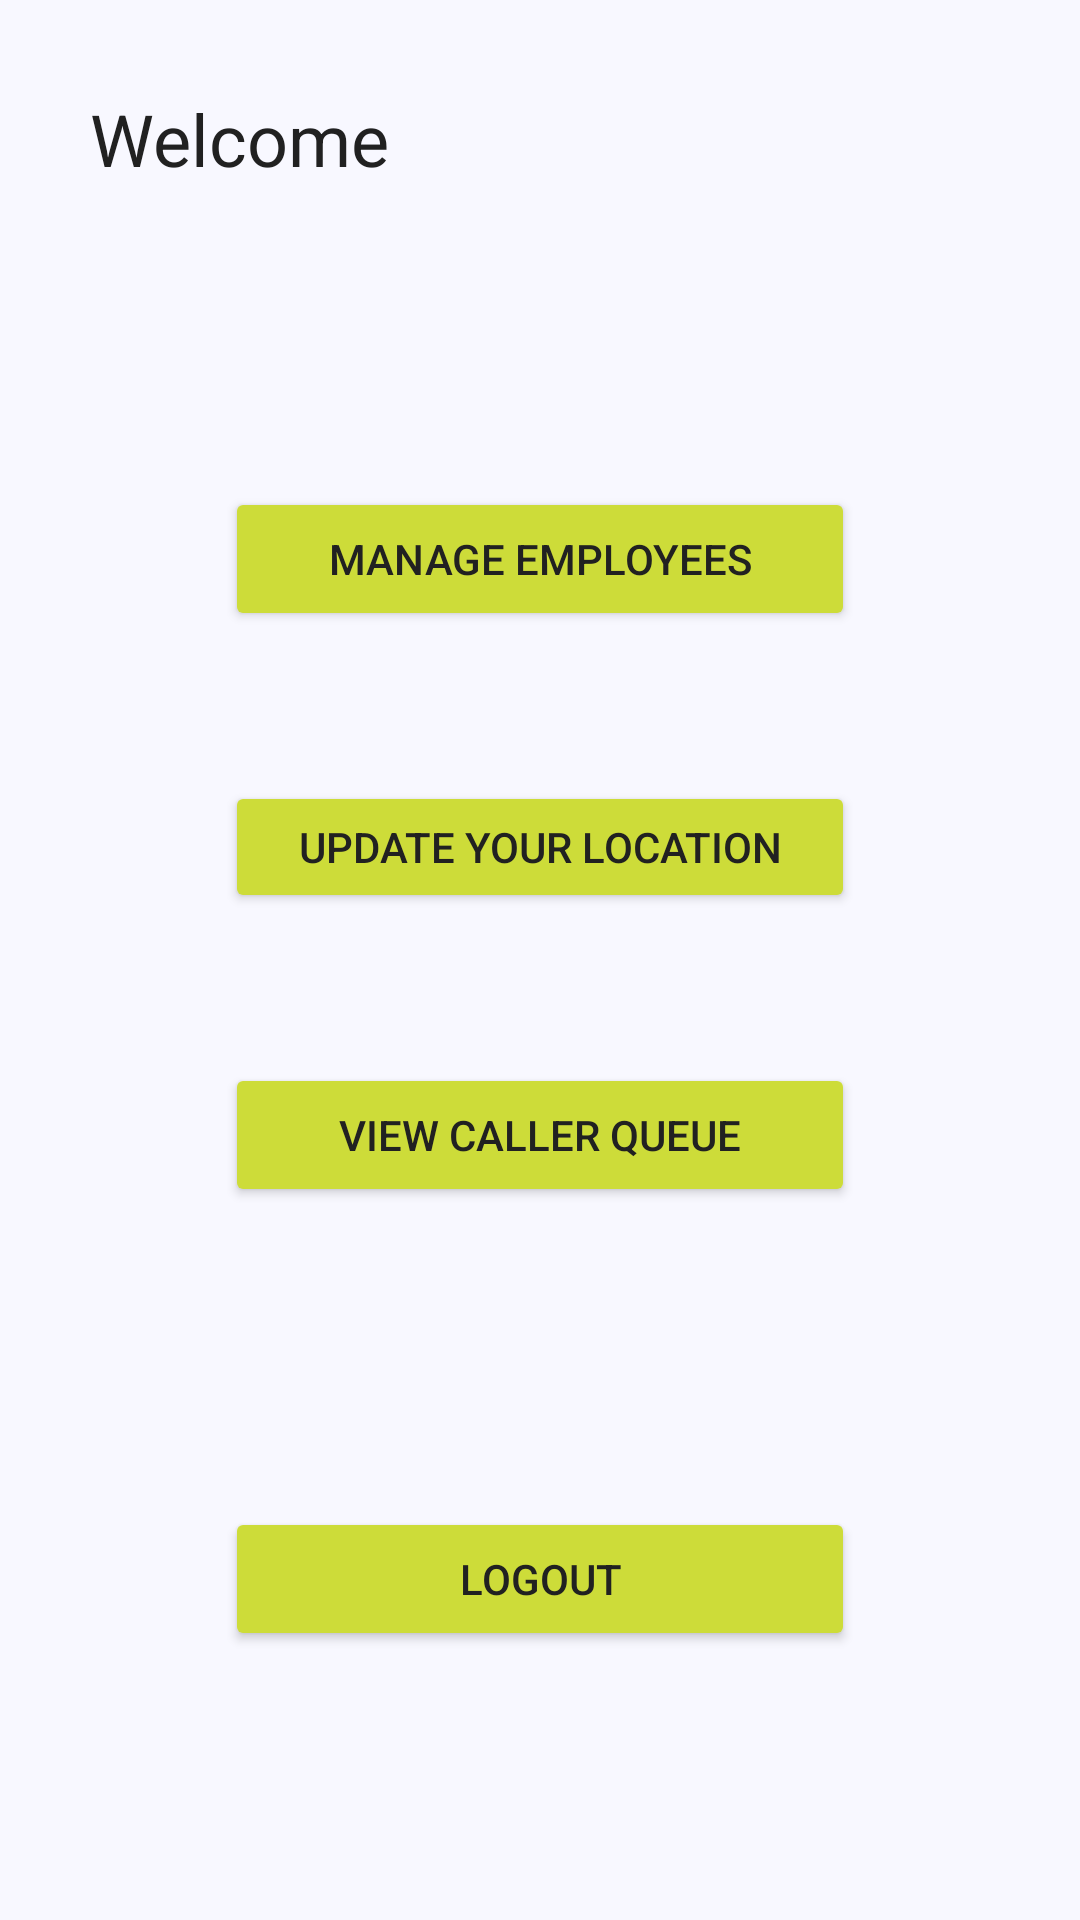

This screen was rendered from an Android layout file. Write that file and the resources it references.
<!-- AndroidManifest.xml: application theme AppTheme -->
<!-- res/layout/administration_administration.xml -->
<?xml version="1.0" encoding="utf-8"?>
<androidx.constraintlayout.widget.ConstraintLayout xmlns:android="http://schemas.android.com/apk/res/android"
    xmlns:app="http://schemas.android.com/apk/res-auto"
    xmlns:tools="http://schemas.android.com/tools"
    android:layout_width="match_parent"
    android:layout_height="match_parent"
    tools:context=".administration.AdministrationActivity">


    <TextView
        android:id="@+id/greetingTextView"
        android:layout_width="0dp"
        android:layout_height="wrap_content"
        android:layout_marginStart="30dp"
        android:layout_marginTop="30dp"
        android:layout_marginEnd="20dp"
        android:text="Welcome"
        android:textSize="24sp"
        app:layout_constraintEnd_toEndOf="parent"
        app:layout_constraintStart_toStartOf="parent"
        app:layout_constraintTop_toTopOf="parent" />

    <ListView
        android:id="@+id/businessListView"
        android:layout_width="match_parent"
        android:layout_height="wrap_content"
        android:layout_marginTop="12dp"
        app:layout_constraintEnd_toEndOf="parent"
        app:layout_constraintStart_toStartOf="parent"
        app:layout_constraintTop_toBottomOf="@+id/greetingTextView" />

    <Button
        android:id="@+id/employeeManager"
        android:layout_width="0dp"
        android:layout_height="wrap_content"
        android:layout_marginStart="75dp"
        android:layout_marginTop="100dp"
        android:layout_marginEnd="75dp"
        android:onClick="manageEmployees"
        android:text="@string/employeeManager"
        app:layout_constraintEnd_toEndOf="parent"
        app:layout_constraintStart_toStartOf="parent"
        app:layout_constraintTop_toBottomOf="@+id/greetingTextView" />

    <Button
        android:id="@+id/viewCallQueue"
        android:layout_width="0dp"
        android:layout_height="wrap_content"
        android:layout_marginStart="75dp"
        android:layout_marginTop="50dp"
        android:layout_marginEnd="75dp"
        android:onClick="viewQueue"
        android:text="@string/viewCallQueue"
        app:layout_constraintEnd_toEndOf="parent"
        app:layout_constraintStart_toStartOf="parent"
        app:layout_constraintTop_toBottomOf="@+id/businessDetail" />

    <Button
        android:id="@+id/businessDetail"
        android:layout_width="0dp"
        android:layout_height="44dp"
        android:layout_marginStart="75dp"
        android:layout_marginTop="50dp"
        android:layout_marginEnd="75dp"
        android:onClick="businessDetail"
        android:text="@string/updateLocation"
        app:layout_constraintEnd_toEndOf="parent"
        app:layout_constraintStart_toStartOf="parent"
        app:layout_constraintTop_toBottomOf="@+id/employeeManager" />

    <Button
        android:id="@+id/logoutButton"
        android:layout_width="0dp"
        android:layout_height="wrap_content"
        android:layout_marginStart="75dp"
        android:layout_marginTop="100dp"
        android:layout_marginEnd="75dp"
        android:onClick="goToMainMenu"
        android:text="@string/logout"
        app:layout_constraintEnd_toEndOf="parent"
        app:layout_constraintStart_toStartOf="parent"
        app:layout_constraintTop_toBottomOf="@+id/viewCallQueue" />

</androidx.constraintlayout.widget.ConstraintLayout>
<!-- resources referenced by this layout -->
<resources>
  <string name="employeeManager">Manage Employees</string>
  <string name="logout">Logout</string>
  <string name="updateLocation">Update Your Location</string>
  <string name="viewCallQueue">View Caller Queue</string>
  <style name="AppTheme" parent="Theme.AppCompat.Light.DarkActionBar">
          
  
          <item name="colorPrimary">@color/colorPrimary</item>
          <item name="colorPrimaryDark">@color/colorPrimaryDark</item>
          <item name="colorAccent">@color/colorAccent</item>
          <item name="android:textColor">@color/text</item>
          <item name="android:colorBackground">@color/background</item>
          <item name="colorButtonNormal">@color/colorAccent</item>
          <item name="android:textColorHint">@color/secondaryText</item>
          <item name="divider">@color/divider</item>
      </style>
  <color name="colorPrimary">#03A9F4</color>
  <color name="colorPrimaryDark">#0288D1</color>
  <color name="colorAccent">#CDDC39</color>
  <color name="text">#212121</color>
  <color name="background">#F8F8FF</color>
  <color name="secondaryText">#757575</color>
  <color name="divider">#BDBDBD</color>
</resources>
